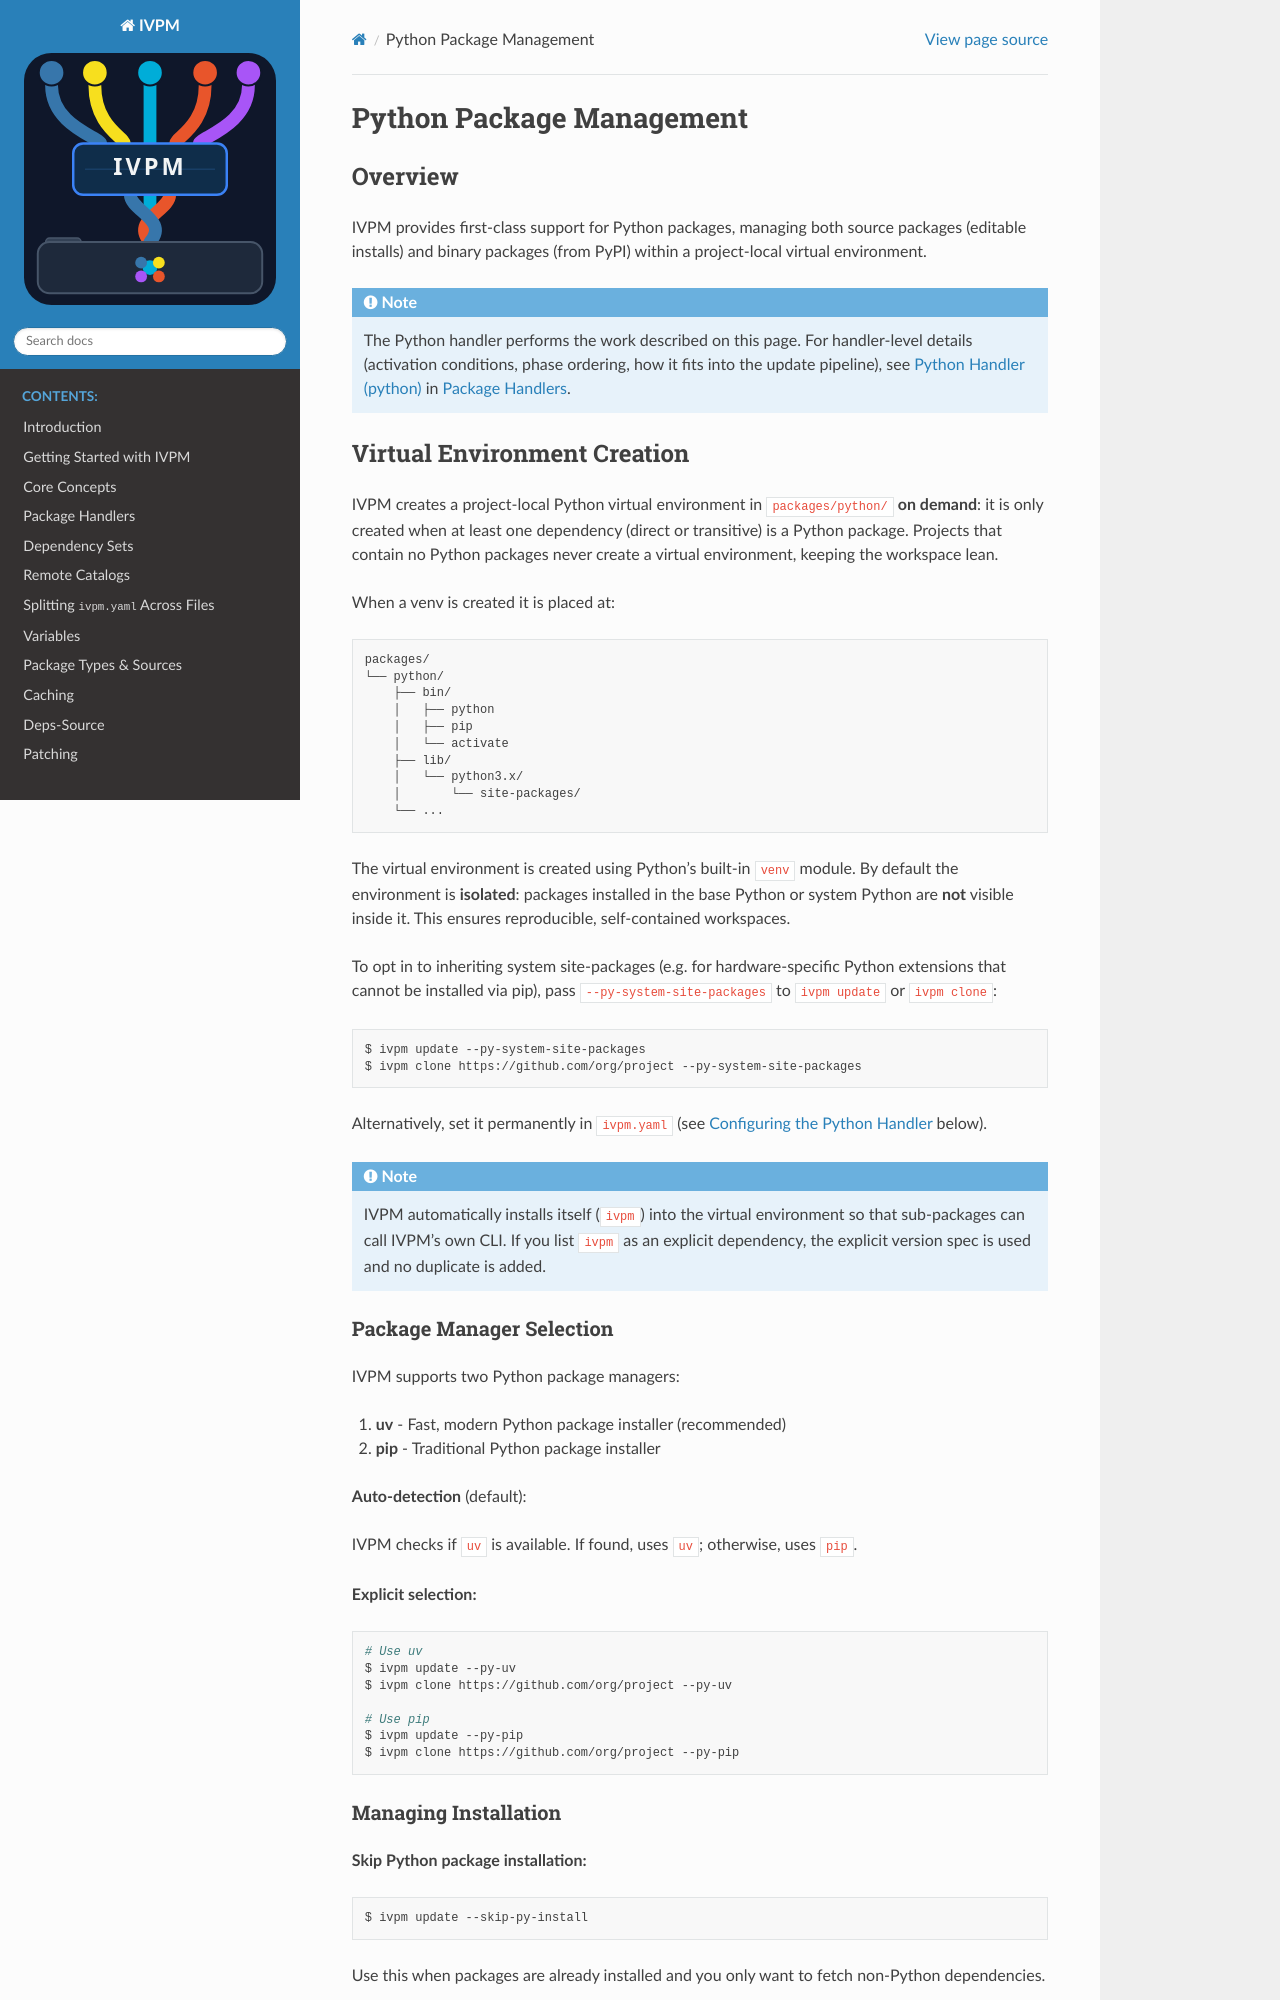

repository: fvutils/ivpm · page: python_packages.html · generator: sphinx

###########################
Python Package Management
###########################

Overview
========

IVPM provides first-class support for Python packages, managing both source 
packages (editable installs) and binary packages (from PyPI) within a 
project-local virtual environment.

.. note::

   The Python handler performs the work described on this page.  For
   handler-level details (activation conditions, phase ordering, how it
   fits into the update pipeline), see :ref:`handler-python` in
   :doc:`handlers`.


Virtual Environment Creation
=============================

IVPM creates a project-local Python virtual environment in ``packages/python/``
**on demand**: it is only created when at least one dependency (direct or
transitive) is a Python package.  Projects that contain no Python packages
never create a virtual environment, keeping the workspace lean.

When a venv is created it is placed at::

    packages/
    └── python/
        ├── bin/
        │   ├── python
        │   ├── pip
        │   └── activate
        ├── lib/
        │   └── python3.x/
        │       └── site-packages/
        └── ...

The virtual environment is created using Python's built-in ``venv`` module.
By default the environment is **isolated**: packages installed in the base
Python or system Python are **not** visible inside it.  This ensures
reproducible, self-contained workspaces.

To opt in to inheriting system site-packages (e.g. for hardware-specific
Python extensions that cannot be installed via pip), pass
``--py-system-site-packages`` to ``ivpm update`` or ``ivpm clone``:

.. code-block:: bash

    $ ivpm update --py-system-site-packages
    $ ivpm clone https://github.com/org/project --py-system-site-packages

Alternatively, set it permanently in ``ivpm.yaml`` (see
`Configuring the Python Handler`_ below).

.. note::

   IVPM automatically installs itself (``ivpm``) into the virtual environment
   so that sub-packages can call IVPM's own CLI.  If you list ``ivpm`` as an
   explicit dependency, the explicit version spec is used and no duplicate is
   added.
